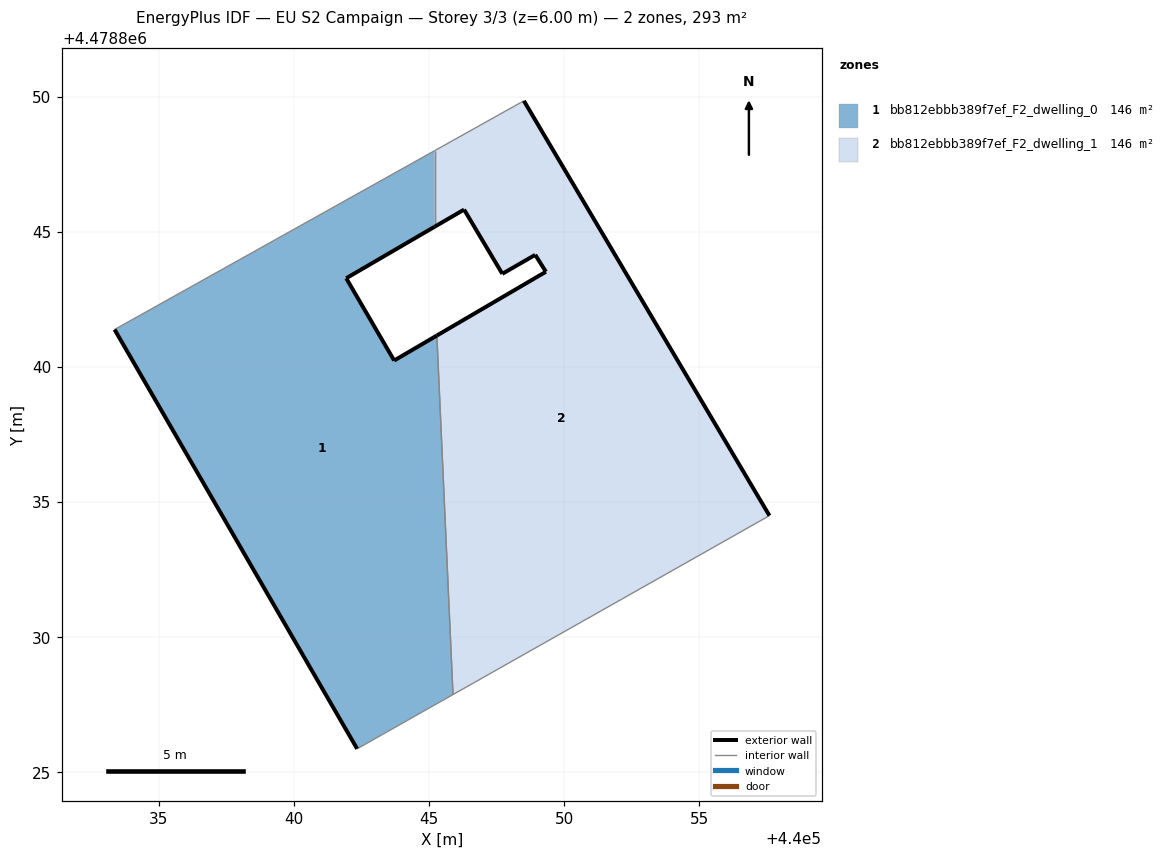
=== STOREY PLAN SPEC (per zone: floor XY polygon, exterior-wall plan segments, windows/doors) ===
zone 1: bb812ebbb389f7ef_F2_dwelling_0  (146.4 m²)
  floor: (440045.89, 4478827.88) (440045.29, 4478841.16) (440043.71, 4478840.24) (440041.94, 4478843.28) (440045.21, 4478845.19) (440045.21, 4478848.00) (440033.37, 4478841.38) (440042.34, 4478825.87)
  exterior wall: (440045.21, 4478845.19) – (440041.94, 4478843.28)  [3.8 m]
  exterior wall: (440041.94, 4478843.28) – (440043.71, 4478840.24)  [3.5 m]
  exterior wall: (440043.71, 4478840.24) – (440045.29, 4478841.16)  [1.8 m]
  exterior wall: (440042.34, 4478825.87) – (440033.37, 4478841.38)  [17.9 m]
  interior walls: 4
zone 2: bb812ebbb389f7ef_F2_dwelling_1  (146.4 m²)
  floor: (440057.60, 4478834.50) (440048.51, 4478849.84) (440048.39, 4478849.78) (440045.21, 4478848.00) (440045.21, 4478845.19) (440046.30, 4478845.82) (440047.72, 4478843.45) (440048.93, 4478844.15) (440049.33, 4478843.52) (440045.29, 4478841.16) (440045.89, 4478827.88)
  exterior wall: (440045.29, 4478841.16) – (440049.33, 4478843.52)  [4.7 m]
  exterior wall: (440049.33, 4478843.52) – (440048.93, 4478844.15)  [0.7 m]
  exterior wall: (440048.93, 4478844.15) – (440047.72, 4478843.45)  [1.4 m]
  exterior wall: (440047.72, 4478843.45) – (440046.30, 4478845.82)  [2.8 m]
  exterior wall: (440046.30, 4478845.82) – (440045.21, 4478845.19)  [1.3 m]
  exterior wall: (440048.51, 4478849.84) – (440057.60, 4478834.50)  [17.8 m]
  interior walls: 5

=== DERIVED (storey summary) ===
Building: EU S2 Campaign
Storey: 3 of 3  (floor level z = 6.00 m)
Storey gross floor area: 292.8 m²
Zones on this storey: 2
  - bb812ebbb389f7ef_F2_dwelling_0: floor 146.4 m²; exterior wall 27.1 m (81.2 m²); WWR 0.0%
  - bb812ebbb389f7ef_F2_dwelling_1: floor 146.4 m²; exterior wall 28.7 m (86.0 m²); WWR 0.0%
Zone adjacency (shared interzone walls):
  - bb812ebbb389f7ef_F2_dwelling_0 ↔ bb812ebbb389f7ef_F2_dwelling_1